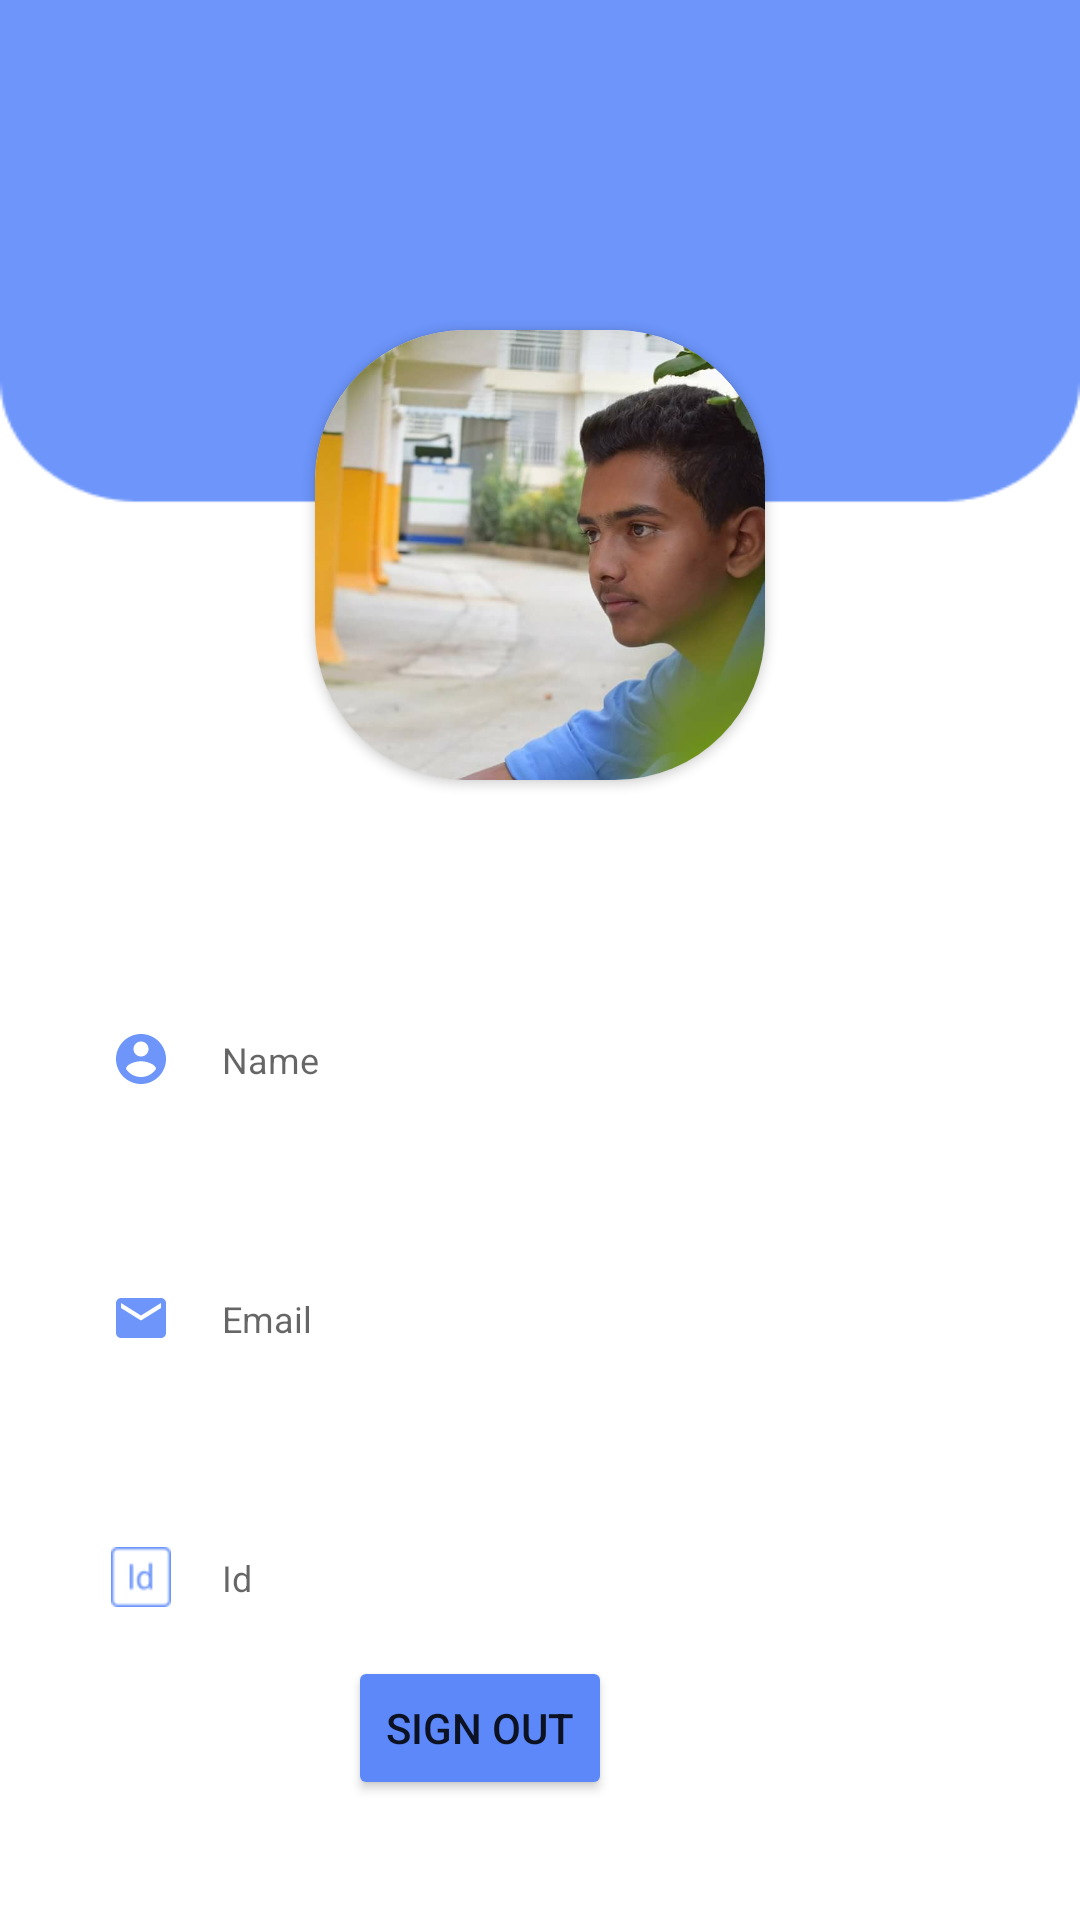

The Android layout XML behind this screen, and the referenced resources:
<!-- AndroidManifest.xml: application theme Theme.LoginAuthentication -->
<!-- res/layout/activity_second.xml -->
<?xml version="1.0" encoding="utf-8"?>
<androidx.constraintlayout.widget.ConstraintLayout xmlns:android="http://schemas.android.com/apk/res/android"
    xmlns:app="http://schemas.android.com/apk/res-auto"
    xmlns:tools="http://schemas.android.com/tools"
    android:layout_width="match_parent"
    android:layout_height="match_parent"
    android:background="@drawable/bacck"
    tools:context=".SecondActivity">

    <androidx.cardview.widget.CardView
        android:id="@+id/myCardView"
        android:layout_width="150dp"
        android:layout_height="150dp"
        android:layout_marginTop="110dp"
        app:cardCornerRadius="50dp"
        app:layout_constraintEnd_toEndOf="parent"
        app:layout_constraintHorizontal_bias="0.5"
        app:layout_constraintStart_toStartOf="parent"
        app:layout_constraintTop_toTopOf="parent">

        <ImageView
            android:id="@+id/roundedimage"
            android:layout_width="match_parent"
            android:src="@drawable/url"
            android:layout_height="match_parent"
            android:scaleType="centerCrop" />
    </androidx.cardview.widget.CardView>

    <LinearLayout
        android:layout_width="match_parent"
        android:layout_height="wrap_content"
        android:orientation="vertical"
        android:layout_marginTop="50dp"
        app:layout_constraintEnd_toEndOf="parent"
        app:layout_constraintHorizontal_bias="0.5"
        app:layout_constraintStart_toStartOf="parent"
        app:layout_constraintTop_toBottomOf="@id/myCardView">

        <RelativeLayout
            android:id="@+id/pathRelative"
            android:layout_width="match_parent"
            android:layout_height="wrap_content"
            android:layout_margin="20dp"
            android:background="@drawable/blue_border_rounded_cornwe"
            app:layout_constraintEnd_toEndOf="parent"
            app:layout_constraintHorizontal_bias="0.5"
            app:layout_constraintStart_toStartOf="parent"
            app:layout_constraintTop_toBottomOf="@+id/myCardView">
            
            <TextView
                android:id="@+id/textView"
                android:layout_width="match_parent"
                android:layout_height="wrap_content"
                android:layout_toRightOf="@+id/icon"
                android:background="@android:color/transparent"
                android:hint="Name"
                android:textColor="@color/black"
                android:maxLines="1"
                android:paddingLeft="17dp"
                android:paddingTop="15dp"
                android:paddingBottom="15dp"
                android:textCursorDrawable="@drawable/cursor_color"
                android:textSize="12sp" />
            
            <ImageView
                android:id="@+id/icon"
                android:layout_width="20dp"
                android:layout_height="20dp"
                android:layout_centerVertical="true"
                android:layout_marginLeft="17dp"
                android:src="@drawable/ic_baseline_account_circle_24" />
        </RelativeLayout>

        <RelativeLayout
            android:id="@+id/pathRelative2"
            android:layout_width="match_parent"
            android:layout_height="wrap_content"
            android:layout_margin="20dp"
            android:background="@drawable/blue_border_rounded_cornwe"
            app:layout_constraintEnd_toEndOf="parent"
            app:layout_constraintHorizontal_bias="0.5"
            app:layout_constraintStart_toStartOf="parent"
            app:layout_constraintTop_toBottomOf="@+id/pathRelative">
            
            <TextView
                android:id="@+id/textView2"
                android:layout_width="match_parent"
                android:layout_height="wrap_content"
                android:layout_toRightOf="@+id/icon2"
                android:background="@android:color/transparent"
                android:hint="Email"
                android:textColor="@color/black"
                android:maxLines="1"
                android:paddingLeft="17dp"
                android:paddingTop="15dp"
                android:paddingBottom="15dp"
                android:textCursorDrawable="@drawable/cursor_color"
                android:textSize="12sp" />
            
            <ImageView
                android:id="@+id/icon2"
                android:layout_width="20dp"
                android:layout_height="20dp"
                android:layout_centerVertical="true"
                android:layout_marginLeft="17dp"
                android:src="@drawable/ic_baseline_email_24" />
        </RelativeLayout>


        <RelativeLayout
            android:id="@+id/pathRelative3"
            android:layout_width="match_parent"
            android:layout_height="wrap_content"
            android:layout_margin="20dp"
            android:background="@drawable/blue_border_rounded_cornwe"
            app:layout_constraintEnd_toEndOf="parent"
            app:layout_constraintHorizontal_bias="0.5"
            app:layout_constraintStart_toStartOf="parent"
            app:layout_constraintTop_toBottomOf="@+id/pathRelative2">
            
            <TextView
                android:id="@+id/textView3"
                android:layout_width="match_parent"
                android:layout_height="wrap_content"
                android:layout_toRightOf="@+id/icon3"
                android:background="@android:color/transparent"
                android:hint="Id"
                android:maxLines="1"
                android:textColor="@color/black"
                android:paddingLeft="17dp"
                android:paddingTop="15dp"
                android:paddingBottom="15dp"
                android:textCursorDrawable="@drawable/cursor_color"
                android:textSize="12sp" />
            
            <ImageView
                android:id="@+id/icon3"
                android:layout_width="20dp"
                android:layout_height="20dp"
                android:layout_centerVertical="true"
                android:layout_marginLeft="17dp"
                android:src="@drawable/id" />
        </RelativeLayout>
    </LinearLayout>

    <Button
        android:id="@+id/button2"
        android:layout_width="wrap_content"
        android:layout_height="wrap_content"
        android:layout_marginEnd="156dp"
        android:layout_marginBottom="40dp"
        android:text="Sign out"
        android:backgroundTint="@color/loginBkColor"
        app:layout_constraintBottom_toBottomOf="parent"
        app:layout_constraintEnd_toEndOf="parent" />

</androidx.constraintlayout.widget.ConstraintLayout>
<!-- resources referenced by this layout -->
<resources>
  <color name="black">#FF000000</color>
  <color name="loginBkColor">#5D88FA</color>
  <!-- drawable bacck: png bitmap (drawable, 3922 bytes) -->
  <!-- drawable ic_baseline_account_circle_24 (drawable) -->
  <vector android:height="24dp" android:tint="#6D95FA"
      android:viewportHeight="24" android:viewportWidth="24"
      android:width="24dp" xmlns:android="http://schemas.android.com/apk/res/android">
      <path android:fillColor="@android:color/white" android:pathData="M12,2C6.48,2 2,6.48 2,12s4.48,10 10,10 10,-4.48 10,-10S17.52,2 12,2zM12,5c1.66,0 3,1.34 3,3s-1.34,3 -3,3 -3,-1.34 -3,-3 1.34,-3 3,-3zM12,19.2c-2.5,0 -4.71,-1.28 -6,-3.22 0.03,-1.99 4,-3.08 6,-3.08 1.99,0 5.97,1.09 6,3.08 -1.29,1.94 -3.5,3.22 -6,3.22z"/>
  </vector>
  <!-- drawable ic_baseline_email_24 (drawable) -->
  <vector android:height="24dp" android:tint="#6D95FA"
      android:viewportHeight="24" android:viewportWidth="24"
      android:width="24dp" xmlns:android="http://schemas.android.com/apk/res/android">
      <path android:fillColor="@android:color/white" android:pathData="M20,4L4,4c-1.1,0 -1.99,0.9 -1.99,2L2,18c0,1.1 0.9,2 2,2h16c1.1,0 2,-0.9 2,-2L22,6c0,-1.1 -0.9,-2 -2,-2zM20,8l-8,5 -8,-5L4,6l8,5 8,-5v2z"/>
  </vector>
  <!-- drawable id: png bitmap (drawable, 1406 bytes) -->
  <!-- drawable url: jpg bitmap (drawable, 88480 bytes) -->
  <style name="Theme.LoginAuthentication" parent="Theme.MaterialComponents.DayNight.DarkActionBar">
          
          <item name="colorPrimary">@color/purple_500</item>
          <item name="colorPrimaryVariant">@color/purple_700</item>
          <item name="colorOnPrimary">@color/white</item>
          
          <item name="colorSecondary">@color/teal_200</item>
          <item name="colorSecondaryVariant">@color/teal_700</item>
          <item name="colorOnSecondary">@color/black</item>
          
          <item name="android:statusBarColor" tools:targetApi="l">?attr/colorPrimaryVariant</item>
          
      </style>
  <color name="purple_500">#FF6200EE</color>
  <color name="purple_700">#FF3700B3</color>
  <color name="white">#FFFFFFFF</color>
  <color name="teal_200">#FF03DAC5</color>
  <color name="teal_700">#FF018786</color>
</resources>
